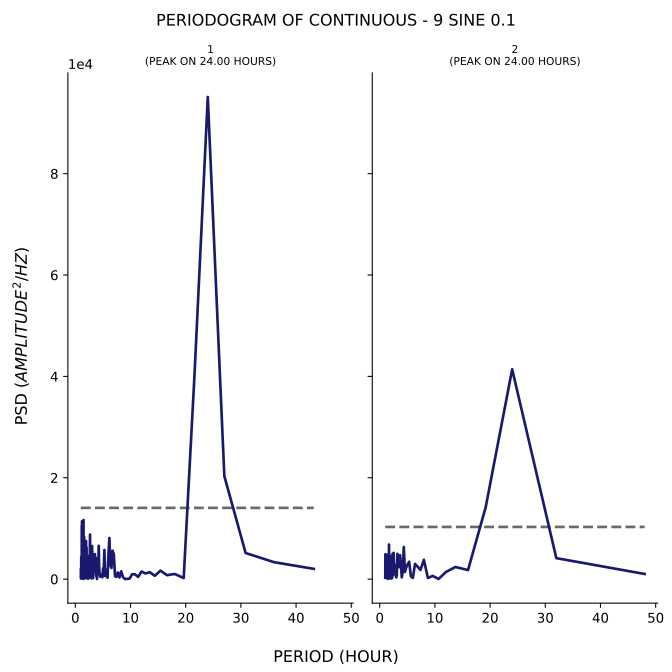

Source data for this figure (header and first rows):
test, period, psd
1, 43.2, 2028
1, 36.0, 3343
1, 30.86, 5152
1, 27.0, 20335
1, 24.0, 95120
1, 21.6, 40389
1, 19.64, 216.7
1, 18.0, 1015
1, 16.62, 776
1, 15.43, 1673
1, 14.4, 653.2
1, 13.5, 1365
1, 12.71, 1118
1, 12.0, 1492
1, 11.37, 427.4
1, 10.8, 964
1, 10.29, 953.4
1, 9.818, 91.13
1, 9.391, 57.01
1, 9.0, 14.65
1, 8.64, 392.1
1, 8.308, 1535
1, 8.0, 321.2
1, 7.714, 1304
1, 7.448, 452.4
1, 7.2, 560.1
1, 6.968, 4939
1, 6.75, 5610
1, 6.545, 2204
1, 6.353, 2767
1, 6.171, 8115
1, 6.0, 4814
1, 5.838, 270.9
1, 5.684, 1871
1, 5.538, 1220
1, 5.4, 600.3
1, 5.268, 5753
1, 5.143, 1544
1, 5.023, 2137
1, 4.909, 361
1, 4.8, 811.2
1, 4.696, 877.6
1, 4.596, 804.6
1, 4.5, 474.3
1, 4.408, 1054
1, 4.32, 2233
1, 4.235, 6567
1, 4.154, 1569
1, 4.075, 1925
1, 4.0, 1885
1, 3.927, 38.91
1, 3.857, 685.9
1, 3.789, 607.6
1, 3.724, 4201
1, 3.661, 1638
1, 3.6, 3547
1, 3.541, 4936
1, 3.484, 1913
1, 3.429, 1362
1, 3.375, 3786
... 247 more rows
